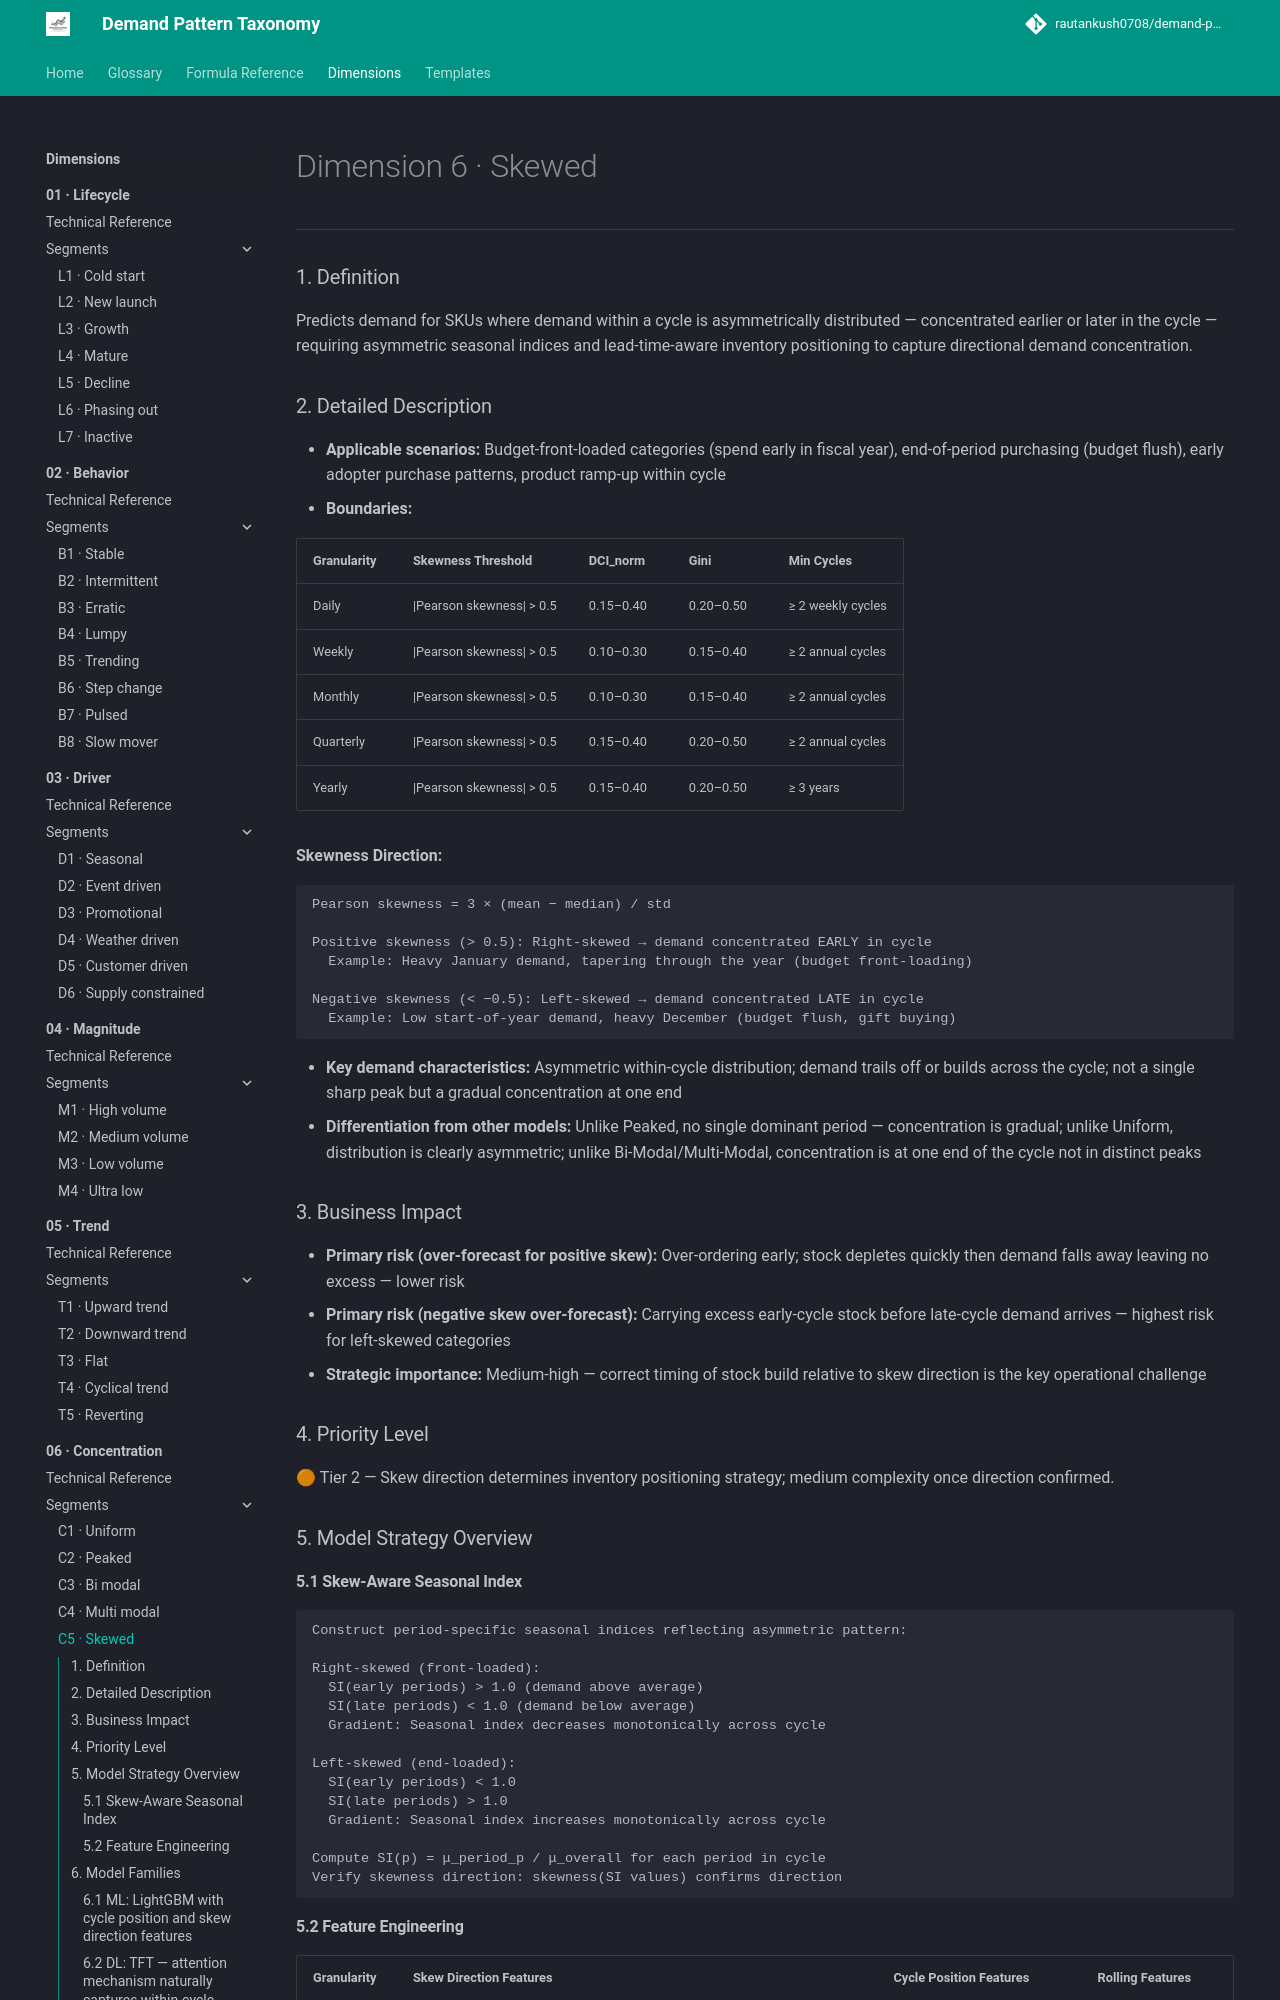

repository: rautankush0708/demand-pattern-taxonomy · page: dimensions/06-concentration/c5-skewed/index.html · generator: mkdocs

# Dimension 6 · Skewed

---

### 1. Definition

Predicts demand for SKUs where demand within a cycle is asymmetrically distributed — concentrated earlier or later in the cycle — requiring asymmetric seasonal indices and lead-time-aware inventory positioning to capture directional demand concentration.

### 2. Detailed Description

- **Applicable scenarios:** Budget-front-loaded categories (spend early in fiscal year), end-of-period purchasing (budget flush), early adopter purchase patterns, product ramp-up within cycle
- **Boundaries:**

| Granularity | Skewness Threshold | DCI_norm | Gini | Min Cycles |
|---|---|---|---|---|
| Daily | \|Pearson skewness\| > 0.5 | 0.15–0.40 | 0.20–0.50 | ≥ 2 weekly cycles |
| Weekly | \|Pearson skewness\| > 0.5 | 0.10–0.30 | 0.15–0.40 | ≥ 2 annual cycles |
| Monthly | \|Pearson skewness\| > 0.5 | 0.10–0.30 | 0.15–0.40 | ≥ 2 annual cycles |
| Quarterly | \|Pearson skewness\| > 0.5 | 0.15–0.40 | 0.20–0.50 | ≥ 2 annual cycles |
| Yearly | \|Pearson skewness\| > 0.5 | 0.15–0.40 | 0.20–0.50 | ≥ 3 years |

**Skewness Direction:**
```
Pearson skewness = 3 × (mean − median) / std

Positive skewness (> 0.5): Right-skewed → demand concentrated EARLY in cycle
  Example: Heavy January demand, tapering through the year (budget front-loading)

Negative skewness (< −0.5): Left-skewed → demand concentrated LATE in cycle
  Example: Low start-of-year demand, heavy December (budget flush, gift buying)
```

- **Key demand characteristics:** Asymmetric within-cycle distribution; demand trails off or builds across the cycle; not a single sharp peak but a gradual concentration at one end
- **Differentiation from other models:** Unlike Peaked, no single dominant period — concentration is gradual; unlike Uniform, distribution is clearly asymmetric; unlike Bi-Modal/Multi-Modal, concentration is at one end of the cycle not in distinct peaks

### 3. Business Impact

- **Primary risk (over-forecast for positive skew):** Over-ordering early; stock depletes quickly then demand falls away leaving no excess — lower risk
- **Primary risk (negative skew over-forecast):** Carrying excess early-cycle stock before late-cycle demand arrives — highest risk for left-skewed categories
- **Strategic importance:** Medium-high — correct timing of stock build relative to skew direction is the key operational challenge

### 4. Priority Level

🟠 Tier 2 — Skew direction determines inventory positioning strategy; medium complexity once direction confirmed.

### 5. Model Strategy Overview
